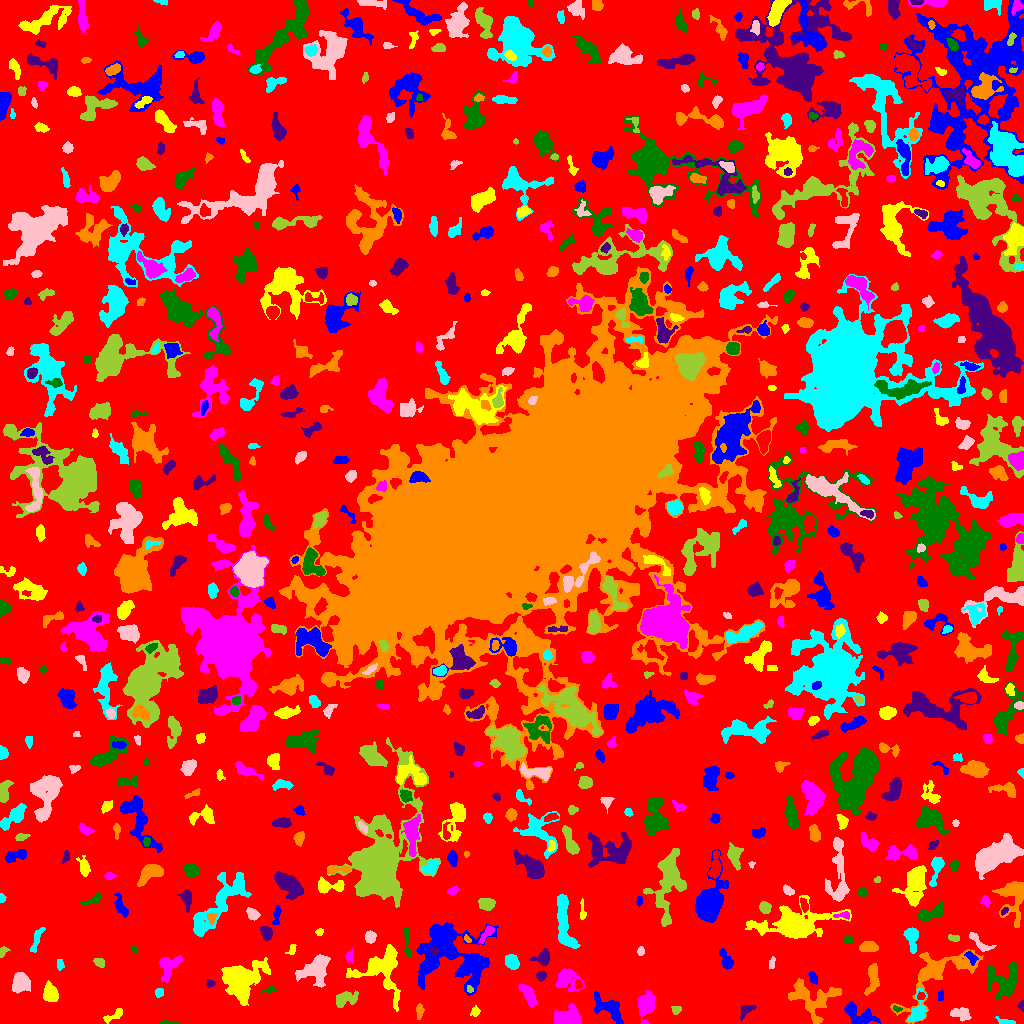

The table this chart was drawn from, first rows:
ID, X, Y, A, B, theta, total_flux, mu_max, mu_median, mu_mean, R_fwhm, R_e, R10, R90, x_start, x_end, y_start, y_end, area, greylevel
0, 526.2, 521.5, 305.8, 301.2, -0.256, 1281200, 11.0, 1.0, 1.781, 58.12, 226.5, 84.89, 364.5, 0, 1023, 0, 1023, 719202, 1.781
1, 858.4, 8.851, 9.117, 4.312, -0.4716, 1232, 7.0, 3.0, 3.05, 6.628, 6.308, 2.459, 9.997, 844, 880, 0, 22, 404, 6.05
2, 114.1, 8.022, 6.153, 2.131, 0.5036, 371.0, 5.0, 3.0, 2.669, 5.171, 4.146, 1.596, 5.997, 103, 122, 0, 15, 139, 5.669
3, 645.7, 17.92, 6.925, 3.742, 1.408, 1238, 8.0, 3.0, 3.284, 7.269, 6.155, 2.459, 9.541, 637, 655, 0, 33, 377, 6.284
4, 169.1, 0.8548, 5.662, 0.8806, -0.01778, 124.0, 4.0, 2.0, 2.175, 3.613, 2.394, 0.9772, 3.7, 160, 179, 0, 3, 57, 6.175
5, 746.5, 13.98, 4.545, 2.312, 0.666, 186.0, 3.0, 1.0, 1.338, 3.742, 3.338, 1.382, 5.67, 740, 756, 3, 18, 139, 6.338
6, 419.5, 12.52, 3.388, 1.557, 1.549, 246.0, 6.0, 2.0, 2.412, 3.785, 2.821, 1.128, 4.583, 416, 424, 4, 20, 102, 6.412
7, 1005, 1.531, 3.897, 1.191, -0.1045, 226.0, 6.0, 2.0, 2.511, 3.742, 2.585, 0.9772, 3.868, 995, 1015, 0, 7, 90, 7.511
8, 960.8, 9.47, 4.951, 2.93, -0.1653, 675.0, 6.0, 3.0, 3.309, 6.58, 4.652, 1.871, 7.092, 950, 971, 2, 16, 204, 6.309
9, 675.8, 13.81, 2.189, 1.961, 0.2525, 88.0, 3.0, 1.0, 1.143, 2.646, 2.459, 0.7979, 4.107, 671, 681, 9, 17, 77, 5.143
10, 721.9, 18.26, 7.692, 5.55, -1.123, 1571, 7.0, 4.0, 3.579, 8.387, 6.77, 2.764, 10.39, 712, 735, 4, 36, 439, 6.579
11, 609.4, 15.17, 9.202, 3.954, -0.7185, 715.0, 6.0, 1.0, 1.674, 5.293, 5.698, 2.034, 9.707, 594, 623, 0, 32, 427, 5.674
12, 475.1, 11.94, 2.163, 1.806, 0.8586, 116.0, 4.0, 1.0, 1.432, 3.385, 2.394, 0.7979, 3.909, 470, 480, 7, 18, 81, 5.432
13, 565.3, 4.195, 5.131, 3.564, 0.1363, 3305, 36.0, 4.0, 8.061, 4.652, 4.37, 1.693, 8.156, 553, 581, 0, 20, 410, 12.06
14, 896.8, 14.56, 2.299, 1.361, -0.371, 106.0, 5.0, 2.0, 2.208, 2.459, 2.034, 0.7979, 3.338, 893, 902, 11, 18, 48, 8.208
15, 1022, 18.34, 2.35, 1.302, 1.492, 88.0, 4.0, 1.5, 1.63, 2.932, 1.954, 0.7979, 3.29, 1017, 1023, 12, 23, 54, 5.63
16, 833.6, 31.9, 2.423, 1.68, 0.04506, 184.0, 6.0, 2.0, 2.421, 3.241, 2.459, 0.9772, 3.989, 829, 840, 28, 35, 76, 8.421
17, 159.1, 31.45, 2.108, 1.906, 1.214, 164.0, 6.0, 2.0, 2.158, 2.985, 2.459, 0.9772, 3.989, 155, 163, 26, 35, 76, 6.158
18, 20.37, 40.94, 4.377, 3.634, 1.305, 1539, 12.0, 4.0, 4.794, 6.433, 5.078, 2.034, 7.939, 12, 30, 30, 51, 321, 8.794
19, 344.3, 24.11, 6.36, 3.258, 0.3792, 569.0, 6.0, 2.0, 2.131, 4.618, 5.015, 1.784, 7.919, 336, 358, 16, 33, 267, 6.131
20, 920.7, 27.3, 1.854, 1.593, 0.943, 96.0, 3.0, 2.0, 1.6, 3.141, 2.185, 0.9772, 3.478, 917, 925, 24, 32, 60, 9.6
21, 940.6, 27.73, 2.462, 1.497, 1.486, 84.0, 2.0, 2.0, 1.377, 4.068, 2.523, 1.128, 3.7, 938, 943, 23, 34, 61, 5.377
22, 50.27, 29.95, 4.18, 3.13, -1.318, 1499, 15.0, 5.0, 6.02, 5.323, 4.583, 1.871, 7.356, 43, 58, 22, 43, 249, 9.02
23, 528.2, 28.93, 6.529, 2.349, -1.03, 626.0, 6.0, 3.0, 2.555, 6.408, 4.754, 1.871, 7.247, 518, 536, 17, 39, 245, 6.555
24, 269.4, 33.63, 3.45, 1.489, 0.1339, 204.0, 7.0, 2.0, 2.795, 2.394, 2.459, 0.7979, 4.068, 261, 276, 31, 38, 73, 7.795
25, 210.1, 39.67, 2.125, 1.709, 0.1903, 90.0, 3.0, 1.0, 1.406, 2.932, 2.326, 0.7979, 3.7, 206, 215, 36, 44, 64, 5.406
26, 811.4, 23.37, 11.89, 8.115, -0.6522, 2041, 7.0, 2.0, 2.747, 7.736, 8.813, 3.338, 13.77, 788, 841, 0, 45, 743, 5.747
27, 917.7, 11.44, 7.512, 3.529, 1.295, 713.0, 6.0, 2.0, 2.528, 6.283, 4.983, 2.034, 8.019, 907, 927, 2, 36, 282, 7.528
28, 316.5, 54.38, 8.353, 5.683, 0.7211, 1172, 6.0, 2.0, 1.986, 7.442, 6.91, 2.523, 11.01, 295, 330, 36, 69, 590, 5.986
29, 469.7, 33.96, 1.832, 1.517, -0.7871, 101.0, 5.0, 2.0, 2.196, 2.326, 1.954, 0.7979, 3.192, 467, 473, 31, 38, 46, 9.196
30, 578.1, 38.59, 2.244, 1.738, -1.411, 186.0, 6.0, 3.0, 2.906, 3.432, 2.459, 0.9772, 3.868, 574, 582, 35, 44, 64, 8.906
31, 813, 45.77, 3.327, 1.819, -1.087, 122.0, 3.0, 1.0, 1.312, 3.385, 2.985, 1.128, 4.687, 808, 817, 39, 52, 93, 6.312
32, 382.6, 54.59, 12.62, 11.15, -1.455, 3599, 9.0, 3.0, 3.65, 10.34, 9.525, 3.742, 15.21, 346, 400, 12, 79, 986, 6.65
33, 566.9, 44.07, 6.488, 5.043, -0.4131, 668.0, 5.0, 1.0, 1.691, 5.614, 5.47, 2.111, 9.115, 555, 584, 32, 55, 395, 5.691
34, 1006, 42.54, 8.228, 7.501, 0.7403, 1257, 6.0, 1.0, 1.946, 8.058, 6.77, 2.764, 11.48, 987, 1017, 24, 62, 646, 5.946
35, 541.2, 47.53, 2.163, 1.879, 0.4213, 114.0, 3.0, 1.0, 1.267, 3.432, 2.585, 0.9772, 4.068, 536, 546, 42, 52, 90, 7.267
36, 872.6, 42.89, 8.371, 2.722, 1.371, 451.0, 4.0, 2.0, 1.605, 6.956, 5.441, 2.111, 8.273, 864, 879, 28, 60, 281, 5.605
37, 59.63, 59.13, 2.53, 1.613, -1.481, 70.0, 2.0, 1.0, 0.9459, 4.146, 2.394, 0.9772, 3.827, 57, 64, 53, 64, 74, 4.946
38, 771.8, 60.53, 2.796, 1.24, 1.396, 106.0, 4.0, 2.0, 1.536, 3.338, 2.257, 0.7979, 3.385, 769, 775, 55, 67, 69, 5.536
39, 99.76, 61.14, 2.915, 2.035, -0.5879, 182.0, 4.0, 2.0, 1.936, 4.222, 2.932, 1.128, 4.72, 93, 104, 56, 65, 94, 5.936
40, 634, 50.62, 5.401, 2.507, 1.541, 754.0, 7.0, 3.0, 2.992, 5.262, 4.618, 1.784, 7.464, 628, 639, 39, 63, 252, 6.992
41, 726.6, 62.32, 4.922, 2.321, -1.144, 404.0, 6.0, 2.0, 2.16, 4.549, 3.613, 1.382, 5.997, 719, 733, 54, 75, 187, 7.16
42, 240.6, 43.54, 8.844, 7.201, 0.6287, 8523, 30.0, 5.0, 7.405, 7.736, 8.234, 3.141, 15.25, 221, 270, 18, 66, 1151, 10.4
43, 167.7, 57.82, 6.675, 4.568, 1.171, 653.0, 7.0, 2.0, 1.938, 3.909, 4.918, 1.784, 8.368, 159, 182, 41, 68, 337, 5.938
44, 406.7, 81.55, 9.525, 1.354, -1.476, 116.0, 2.0, 1.0, 0.8657, 5.499, 3.385, 1.262, 5.14, 404, 411, 66, 95, 134, 4.866
45, 544, 66.08, 3.751, 3.137, 1.157, 408.0, 6.0, 2.0, 2.092, 4.72, 3.656, 1.493, 5.89, 529, 549, 58, 75, 195, 6.092
46, 936.4, 50.95, 22.52, 9.545, 0.624, 3417, 11.0, 2.0, 2.969, 6.482, 9.441, 3.241, 16.47, 890, 983, 0, 74, 1151, 5.969
47, 512.2, 61.03, 3.575, 2.91, -1.065, 957.0, 11.0, 5.0, 5.037, 5.015, 4.068, 1.596, 6.531, 505, 519, 54, 69, 190, 8.037
48, 640.8, 71.92, 2.092, 1.287, 1.562, 99.0, 5.0, 1.0, 1.597, 2.326, 2.034, 0.5642, 3.338, 637, 644, 68, 77, 62, 5.597
49, 2.917, 71.79, 2.693, 1.675, 1.016, 108.0, 3.0, 2.0, 1.44, 3.523, 2.646, 0.9772, 3.989, 0, 10, 66, 77, 75, 5.44
50, 212, 77.96, 3.432, 2.699, -0.06449, 641.0, 8.0, 4.0, 4.006, 5.109, 3.868, 1.596, 6.129, 204, 220, 72, 84, 160, 7.006
51, 970.9, 66.56, 3.702, 1.872, -0.6864, 233.0, 5.0, 2.0, 2.099, 3.827, 3.192, 1.262, 4.918, 964, 978, 58, 72, 111, 9.099
52, 292, 74.25, 3.127, 1.853, 1.179, 103.0, 2.0, 1.0, 1.392, 4.618, 2.821, 1.262, 4.222, 285, 296, 69, 79, 74, 5.392
53, 349.3, 66.93, 2.89, 1.934, 1.456, 192.0, 5.0, 2.0, 2.11, 3.09, 2.585, 0.9772, 4.297, 345, 353, 60, 76, 91, 7.11
54, 134, 73.72, 2.035, 1.203, -1.27, 67.0, 4.0, 1.0, 1.558, 2.326, 1.693, 0.5642, 2.985, 131, 137, 67, 77, 43, 5.558
55, 433.6, 72.29, 2.41, 1.898, -0.8228, 175.0, 5.0, 2.5, 2.652, 3.241, 2.706, 0.9772, 4.107, 429, 438, 68, 77, 66, 11.65
56, 868.1, 76.23, 4.397, 2.411, -0.01128, 542.0, 6.0, 3.0, 2.962, 5.917, 4.184, 1.693, 6.308, 859, 878, 72, 82, 183, 6.962
57, 36.62, 84.09, 7.384, 1.891, 1.212, 346.0, 3.0, 2.0, 2.072, 6.482, 4.442, 1.871, 6.457, 30, 45, 71, 96, 167, 5.072
58, 979.7, 80.94, 7.989, 2.462, -0.693, 295.0, 3.0, 1.0, 1.578, 5.352, 4.37, 1.693, 6.887, 969, 996, 72, 91, 187, 6.578
59, 954.1, 85.32, 3.206, 1.575, -0.2266, 119.0, 3.0, 1.0, 1.566, 3.29, 2.585, 0.9772, 4.26, 948, 959, 82, 89, 76, 6.566
... 669 more rows
